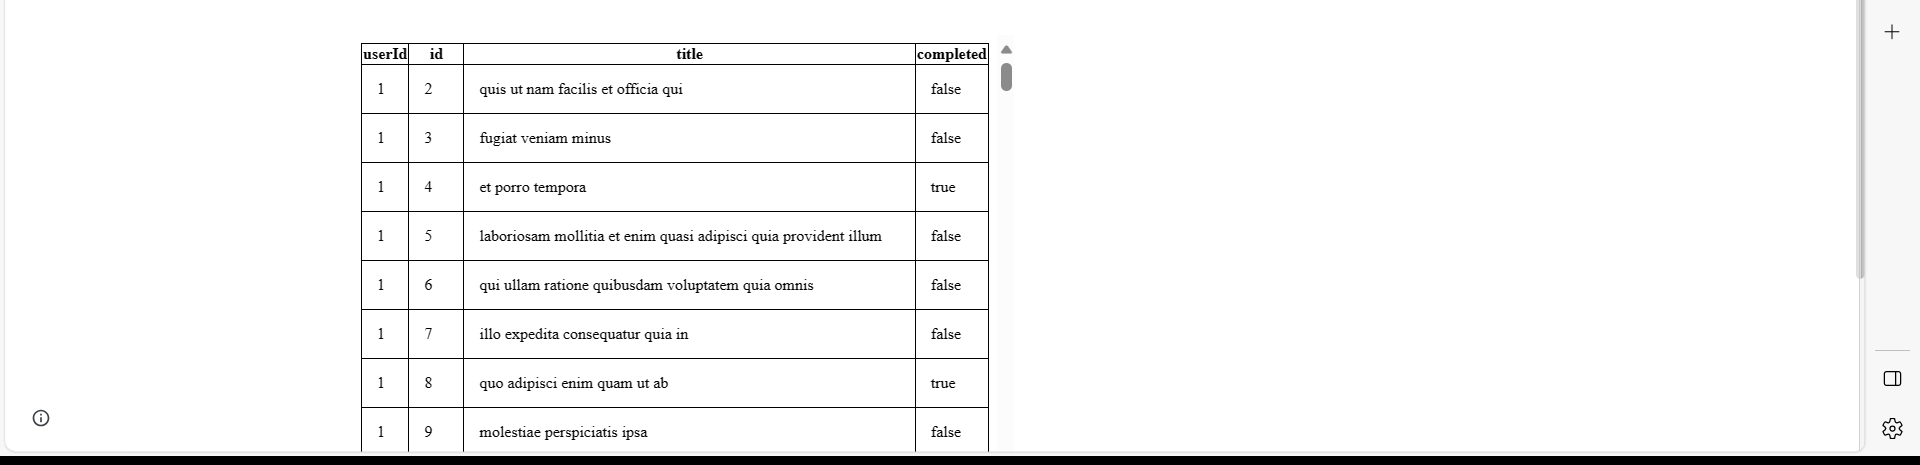
Task: Uploading data on required Location.
Workflow: Main

Step 1: get-text from the table in window 'XPERIENCE AI - Table Data Scraping' (msedge.exe)
